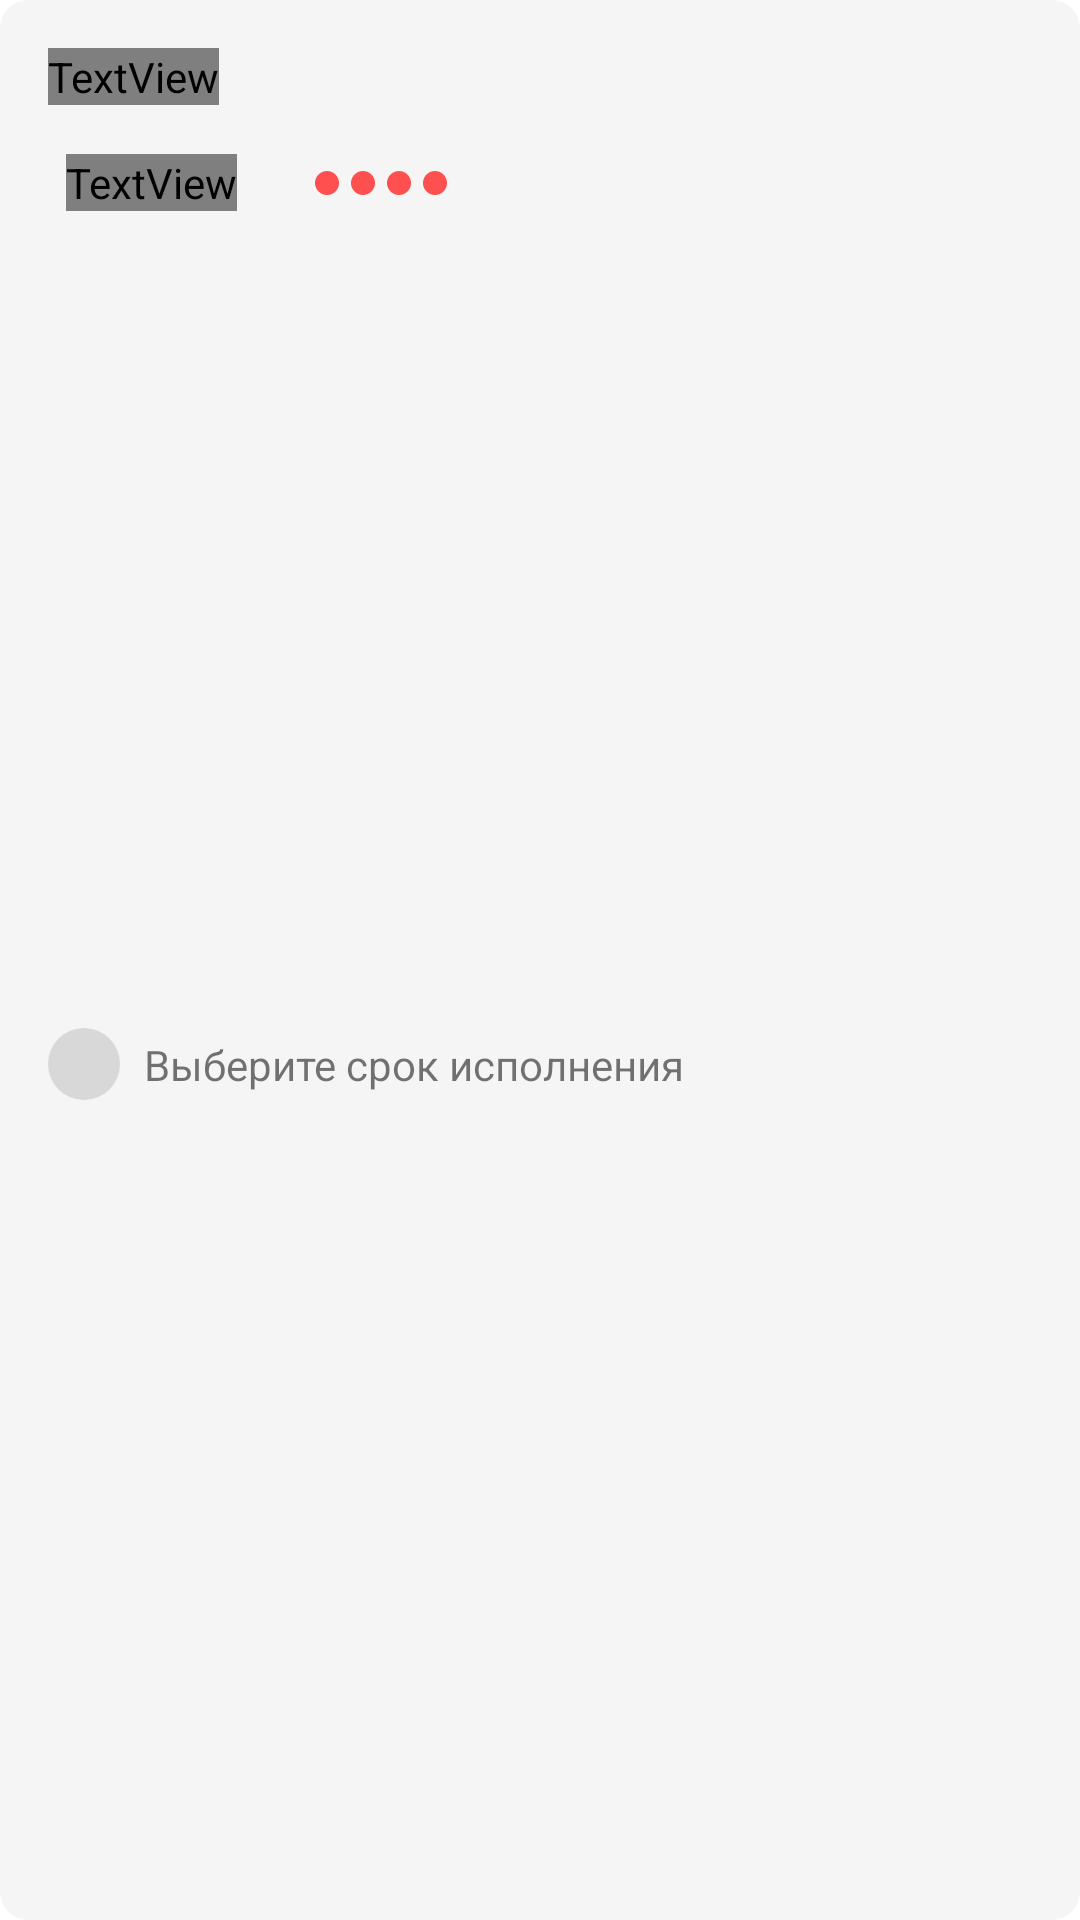

This screen was rendered from an Android layout file. Write that file and the resources it references.
<!-- AndroidManifest.xml: application theme Theme.Multitasker.Launcher -->
<!-- res/layout/recycler_item_task.xml -->
<?xml version="1.0" encoding="utf-8"?>
<androidx.constraintlayout.widget.ConstraintLayout xmlns:android="http://schemas.android.com/apk/res/android"
    xmlns:app="http://schemas.android.com/apk/res-auto"
    android:layout_width="match_parent"
    android:layout_height="wrap_content"
    android:layout_marginHorizontal="24dp"
    android:layout_marginTop="14dp"
    android:background="@drawable/background_constraintlayout">

    <TextView
        android:id="@+id/tv_name_task"
        android:layout_width="wrap_content"
        android:layout_height="wrap_content"
        android:layout_marginStart="16dp"
        android:layout_marginTop="16dp"
        android:fontFamily="@font/ubuntu_medium"
        android:text="@string/categories"
        android:textColor="@color/black"
        android:textSize="20sp"
        app:layout_constraintStart_toStartOf="parent"
        app:layout_constraintTop_toTopOf="parent" />

    <LinearLayout
        android:id="@+id/ll_name_category"
        android:layout_width="wrap_content"
        android:layout_height="24dp"
        android:layout_marginStart="16dp"
        android:layout_marginTop="14dp"
        android:background="@drawable/background_radius_4dp"
        android:clickable="true"
        android:gravity="center"
        android:orientation="vertical"
        app:layout_constraintStart_toStartOf="parent"
        app:layout_constraintTop_toBottomOf="@+id/tv_name_task">

        <TextView
            android:id="@+id/tv_title_task"
            android:layout_width="wrap_content"
            android:layout_height="wrap_content"
            android:layout_marginHorizontal="6dp"
            android:layout_marginVertical="2dp"
            android:fontFamily="@font/ubuntu_medium"
            android:text="@string/categories"
            android:textColor="@color/white"
            android:textSize="14sp"
            app:layout_constraintStart_toStartOf="parent"
            app:layout_constraintTop_toBottomOf="@+id/tv_title_category" />
    </LinearLayout>

    <androidx.appcompat.widget.AppCompatImageView
        android:id="@+id/iv_importance"
        android:layout_width="60dp"
        android:layout_height="24dp"
        android:layout_marginStart="12dp"
        app:layout_constraintBottom_toBottomOf="@+id/ll_name_category"
        app:layout_constraintStart_toEndOf="@+id/ll_name_category"
        app:layout_constraintTop_toTopOf="@+id/ll_name_category"
        app:srcCompat="@drawable/ic_urgently_4" />

    <androidx.appcompat.widget.AppCompatImageView
        android:id="@+id/iv_avatar"
        android:layout_width="24dp"
        android:layout_height="24dp"
        android:layout_marginTop="12dp"
        android:layout_marginBottom="16dp"
        android:background="@drawable/background_circle_light_gray"
        app:layout_constraintBottom_toBottomOf="parent"
        app:layout_constraintStart_toStartOf="@+id/ll_name_category"
        app:layout_constraintTop_toBottomOf="@+id/ll_name_category" />

    <TextView
        android:id="@+id/tv_executor"
        android:layout_width="wrap_content"
        android:layout_height="wrap_content"
        android:layout_marginStart="8dp"
        android:text="@string/period_of_execution_task_hint"
        android:textSize="14sp"
        app:layout_constraintBottom_toBottomOf="@+id/iv_avatar"
        app:layout_constraintStart_toEndOf="@+id/iv_avatar"
        app:layout_constraintTop_toTopOf="@+id/iv_avatar" />
</androidx.constraintlayout.widget.ConstraintLayout>
<!-- resources referenced by this layout -->
<resources>
  <color name="black">#000000</color>
  <color name="white">#FFFFFFFF</color>
  <!-- drawable background_circle_light_gray (drawable) -->
  <?xml version="1.0" encoding="utf-8"?>
  <ripple xmlns:android="http://schemas.android.com/apk/res/android"
      android:color="@color/red">
      <item>
          <shape android:shape="oval">
              <solid android:color="@color/light_gray"/>
          </shape>
      </item>
  </ripple>
  <!-- drawable background_constraintlayout (drawable) -->
  <?xml version="1.0" encoding="UTF-8"?>
  <shape xmlns:android="http://schemas.android.com/apk/res/android">
      <solid android:color="@color/item_background"/>
      <stroke android:width="3dp" android:color="@color/item_background" />
      <corners android:radius="8dp"/>
      <padding android:left="0dp" android:top="0dp" android:right="0dp" android:bottom="0dp" />
  </shape>
  <!-- drawable background_radius_4dp (drawable) -->
  <?xml version="1.0" encoding="UTF-8"?>
  <shape xmlns:android="http://schemas.android.com/apk/res/android">
      <solid android:color="@color/item_background"/>
      <stroke android:width="3dp" android:color="@color/item_background" />
      <corners android:radius="4dp"/>
  </shape>
  <!-- drawable ic_urgently_4 (drawable) -->
  <vector xmlns:android="http://schemas.android.com/apk/res/android"
      android:width="60dp"
      android:height="24dp"
      android:viewportWidth="60"
      android:viewportHeight="24">
    <path
        android:pathData="M12,12m-4,0a4,4 0,1 1,8 0a4,4 0,1 1,-8 0"
        android:fillColor="#FF5050"/>
    <path
        android:pathData="M24,12m-4,0a4,4 0,1 1,8 0a4,4 0,1 1,-8 0"
        android:fillColor="#FF5050"/>
    <path
        android:pathData="M36,12m-4,0a4,4 0,1 1,8 0a4,4 0,1 1,-8 0"
        android:fillColor="#FF5050"/>
    <path
        android:pathData="M48,12m-4,0a4,4 0,1 1,8 0a4,4 0,1 1,-8 0"
        android:fillColor="#FF5050"/>
  </vector>
  <string name="categories">Категории</string>
  <string name="period_of_execution_task_hint">Выберите срок исполнения</string>
  <style name="Theme.Multitasker.Launcher">
          <item name="android:windowBackground">@drawable/launch_splash</item>
      </style>
  <color name="red">#FF0000</color>
  <color name="light_gray">#D8D8D8</color>
  <color name="item_background">#F5F5F5</color>
  <!-- drawable launch_splash (drawable) -->
  <layer-list xmlns:android="http://schemas.android.com/apk/res/android"
      android:opacity="opaque">
      <item android:drawable="@android:color/white" />
      <item>
          <bitmap
              android:gravity="center"
              android:src="@drawable/splash" />
      </item>
  </layer-list>
  <!-- drawable splash: png bitmap (drawable-hdpi, 4085 bytes) -->
</resources>
